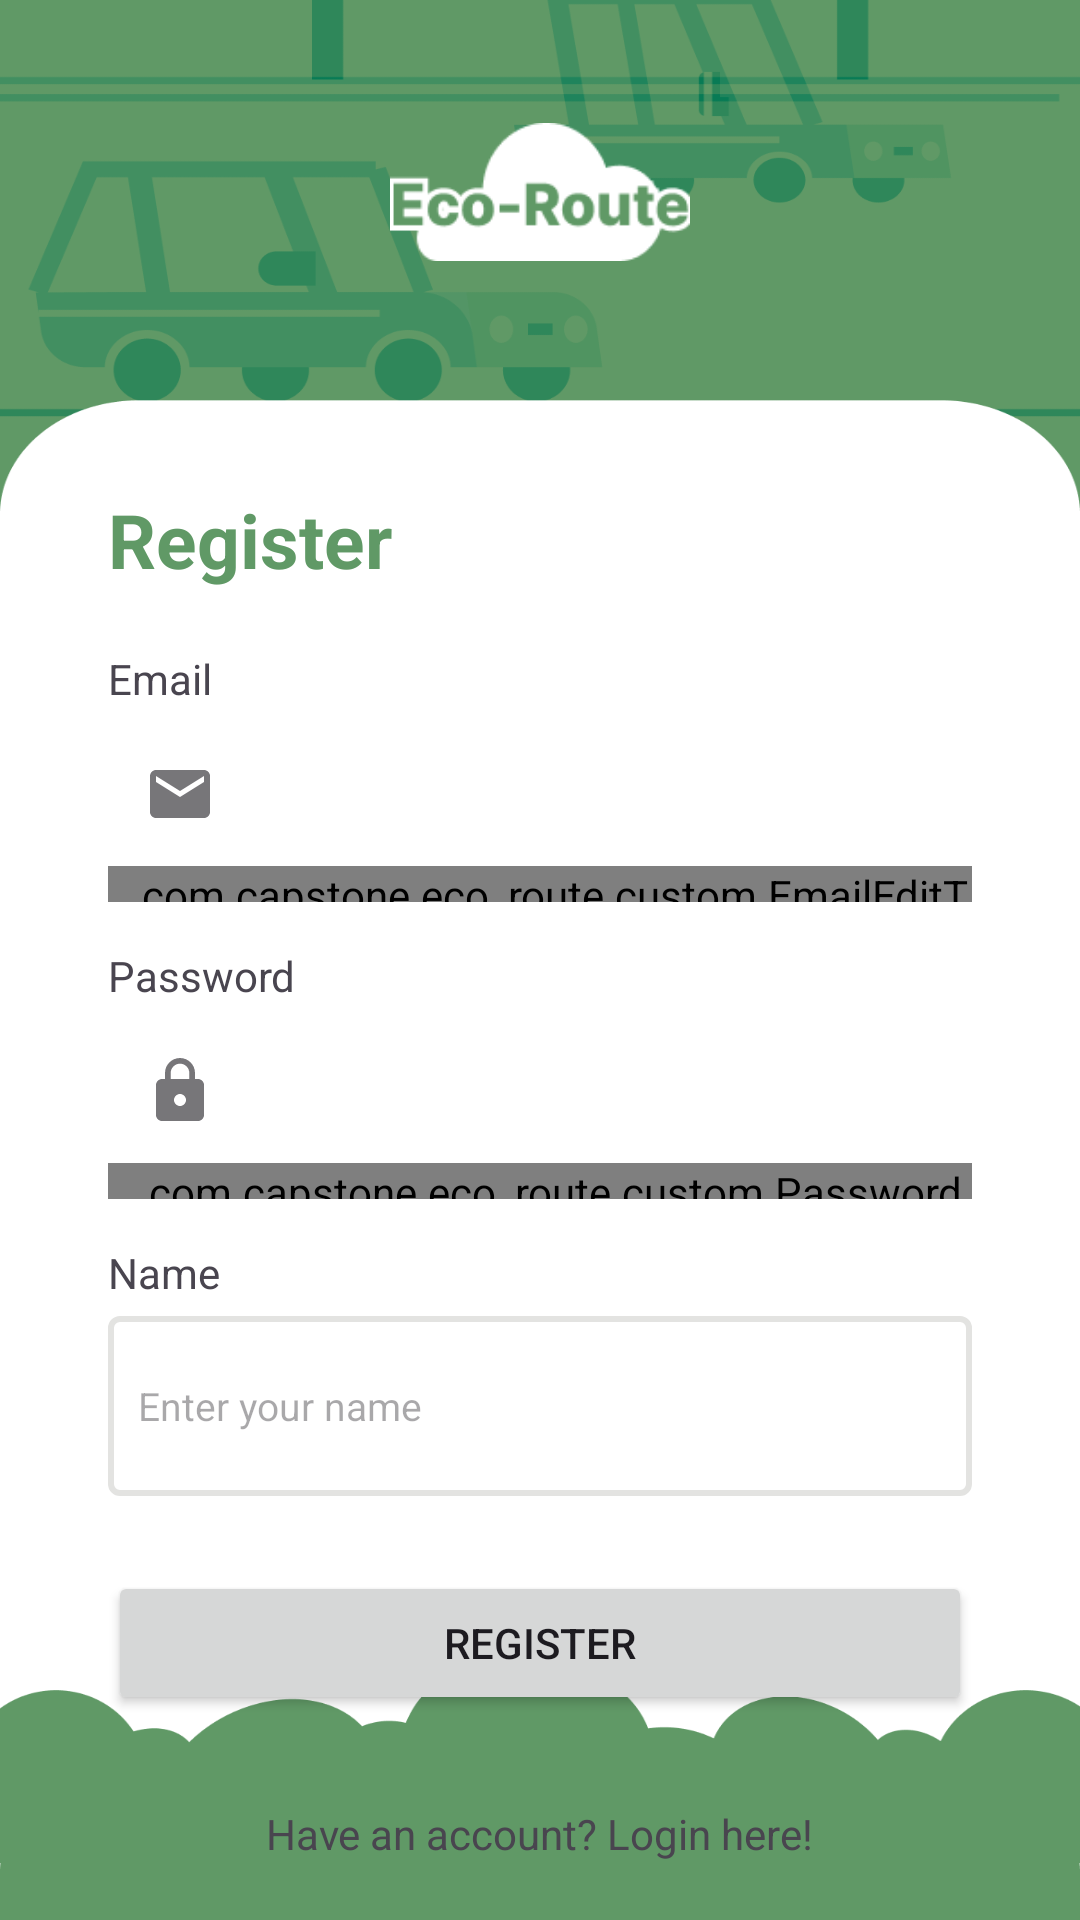

Android layout source for this screen:
<!-- AndroidManifest.xml: application theme Theme.EcoRoute -->
<!-- res/layout/activity_register.xml -->
<?xml version="1.0" encoding="utf-8"?>
<androidx.constraintlayout.widget.ConstraintLayout xmlns:android="http://schemas.android.com/apk/res/android"
    xmlns:app="http://schemas.android.com/apk/res-auto"
    xmlns:tools="http://schemas.android.com/tools"
    android:layout_width="match_parent"
    android:layout_height="match_parent"
    tools:context=".ui.register.RegisterActivity"
    android:background="@drawable/bg_login">

    <ImageView
        android:id="@+id/logo_apps"
        android:layout_width="100dp"
        android:layout_height="100dp"
        android:src="@drawable/photo_logo"
        app:layout_constraintTop_toTopOf="parent"
        app:layout_constraintBottom_toTopOf="@+id/guideline2"
        app:layout_constraintStart_toStartOf="parent"
        app:layout_constraintEnd_toEndOf="parent"/>

    
    <TextView
        android:id="@+id/register_title"
        android:layout_width="wrap_content"
        android:layout_height="wrap_content"
        android:text="Register"
        android:textSize="25sp"
        android:textStyle="bold"
        android:textColor="@color/sage"
        android:layout_marginTop="25dp"
        android:paddingTop="10dp"
        app:layout_constraintTop_toBottomOf="@id/guideline2"
        app:layout_constraintStart_toEndOf="@+id/guideline1"/>

    
    <TextView
        android:id="@+id/title_email"
        android:layout_width="wrap_content"
        android:layout_height="wrap_content"
        android:text="Email"
        android:layout_marginTop="20dp"
        app:layout_constraintTop_toBottomOf="@+id/register_title"
        app:layout_constraintStart_toStartOf="@+id/register_title" />

    <com.google.android.material.textfield.TextInputLayout
        android:id="@+id/editTextInput_email"
        android:layout_width="0dp"
        android:layout_height="60dp"
        style="@style/Widget.MaterialComponents.TextInputLayout.OutlinedBox"
        android:layout_marginTop="5dp"
        android:elevation="10dp"
        app:layout_constraintTop_toBottomOf="@+id/title_email"
        app:layout_constraintStart_toEndOf="@+id/guideline1"
        app:layout_constraintEnd_toStartOf="@+id/guideline12"
        app:startIconDrawable="@drawable/baseline_email_24">

        <com.capstone.eco_route.custom.EmailEditText
            android:id="@+id/custom_email"
            android:layout_width="match_parent"
            android:layout_height="match_parent"
            android:paddingStart="10dp"
            android:ems="10"
            android:textSize="13dp"
            android:hint="Type your email"
            android:inputType="textEmailAddress"/>

    </com.google.android.material.textfield.TextInputLayout>

    <TextView
        android:id="@+id/title_password"
        android:layout_width="wrap_content"
        android:layout_height="wrap_content"
        android:text="Password"
        android:layout_marginTop="15dp"
        app:layout_constraintTop_toBottomOf="@+id/editTextInput_email"
        app:layout_constraintStart_toStartOf="@+id/register_title" />

    <com.google.android.material.textfield.TextInputLayout
        android:id="@+id/editTextInput_password"
        android:layout_width="0dp"
        android:layout_height="60dp"
        style="@style/Widget.MaterialComponents.TextInputLayout.OutlinedBox"
        android:layout_marginTop="5dp"
        app:layout_constraintTop_toBottomOf="@+id/title_password"
        app:layout_constraintStart_toEndOf="@+id/guideline1"
        app:layout_constraintEnd_toStartOf="@+id/guideline12"
        app:startIconDrawable="@drawable/baseline_lock_24">

        <com.capstone.eco_route.custom.PasswordEditText
            android:id="@+id/custom_password"
            android:layout_width="match_parent"
            android:layout_height="match_parent"
            android:paddingStart="10dp"
            android:ems="10"
            android:textSize="13dp"
            android:hint="Enter your password"
            android:inputType="textPassword"/>

    </com.google.android.material.textfield.TextInputLayout>

    <TextView
        android:id="@+id/title_name"
        android:layout_width="wrap_content"
        android:layout_height="wrap_content"
        android:text="Name"
        android:layout_marginTop="15dp"
        app:layout_constraintTop_toBottomOf="@+id/editTextInput_password"
        app:layout_constraintStart_toStartOf="@+id/register_title" />



    <com.google.android.material.textfield.TextInputEditText
        android:id="@+id/custom_name"
        android:layout_width="0dp"
        android:layout_height="60dp"
        android:layout_marginTop="5dp"
        android:background="@drawable/rounded_shape_border"
        android:paddingStart="10dp"
        android:ems="10"
        android:textSize="13sp"
        android:hint="Enter your name"
        android:inputType="text"
        app:layout_constraintTop_toBottomOf="@+id/title_name"
        app:layout_constraintStart_toEndOf="@+id/guideline1"
        app:layout_constraintEnd_toStartOf="@+id/guideline12"
        app:startIconDrawable="@drawable/baseline_person_24"/>

    <Button
        android:id="@+id/register_button"
        android:layout_width="0dp"
        android:layout_height="wrap_content"
        android:layout_marginTop="25dp"
        android:text="Register"
        app:layout_constraintTop_toBottomOf="@+id/custom_name"
        app:layout_constraintBottom_toTopOf="@+id/loginLink"
        app:layout_constraintStart_toStartOf="@id/editTextInput_password"
        app:layout_constraintEnd_toEndOf="@id/editTextInput_password"/>

    
    <TextView
        android:id="@+id/loginLink"
        android:layout_width="wrap_content"
        android:layout_height="wrap_content"
        android:text="Have an account? Login here!"
        android:layout_marginTop="30dp"
        app:layout_constraintTop_toBottomOf="@id/register_button"
        app:layout_constraintStart_toEndOf="@id/guideline1"
        app:layout_constraintEnd_toStartOf="@id/guideline12"/>

    
    <androidx.constraintlayout.widget.Guideline
        android:id="@+id/guideline1"
        android:layout_width="wrap_content"
        android:layout_height="wrap_content"
        android:orientation="vertical"
        app:layout_constraintGuide_percent="0.10" />

    <androidx.constraintlayout.widget.Guideline
        android:id="@+id/guideline12"
        android:layout_width="wrap_content"
        android:layout_height="wrap_content"
        android:orientation="vertical"
        app:layout_constraintGuide_percent="0.90" />

    <androidx.constraintlayout.widget.Guideline
        android:id="@+id/guideline2"
        android:layout_width="wrap_content"
        android:layout_height="wrap_content"
        android:orientation="horizontal"
        app:layout_constraintGuide_percent="0.20" />

    <androidx.constraintlayout.widget.Guideline
        android:id="@+id/guideline22"
        android:layout_width="wrap_content"
        android:layout_height="wrap_content"
        android:orientation="horizontal"
        app:layout_constraintGuide_percent="0.85" />

</androidx.constraintlayout.widget.ConstraintLayout>
<!-- resources referenced by this layout -->
<resources>
  <color name="sage">#609966</color>
  <!-- drawable baseline_email_24 (drawable) -->
  <vector android:height="24dp" android:tint="#5F9765"
      android:viewportHeight="24" android:viewportWidth="24"
      android:width="24dp" xmlns:android="http://schemas.android.com/apk/res/android">
      <path android:fillColor="@android:color/white" android:pathData="M20,4L4,4c-1.1,0 -1.99,0.9 -1.99,2L2,18c0,1.1 0.9,2 2,2h16c1.1,0 2,-0.9 2,-2L22,6c0,-1.1 -0.9,-2 -2,-2zM20,8l-8,5 -8,-5L4,6l8,5 8,-5v2z"/>
  </vector>
  <!-- drawable baseline_lock_24 (drawable) -->
  <vector android:height="24dp" android:tint="#5F9765"
      android:viewportHeight="24" android:viewportWidth="24"
      android:width="24dp" xmlns:android="http://schemas.android.com/apk/res/android">
      <path android:fillColor="@android:color/white" android:pathData="M18,8h-1L17,6c0,-2.76 -2.24,-5 -5,-5S7,3.24 7,6v2L6,8c-1.1,0 -2,0.9 -2,2v10c0,1.1 0.9,2 2,2h12c1.1,0 2,-0.9 2,-2L20,10c0,-1.1 -0.9,-2 -2,-2zM12,17c-1.1,0 -2,-0.9 -2,-2s0.9,-2 2,-2 2,0.9 2,2 -0.9,2 -2,2zM15.1,8L8.9,8L8.9,6c0,-1.71 1.39,-3.1 3.1,-3.1 1.71,0 3.1,1.39 3.1,3.1v2z"/>
  </vector>
  <!-- drawable baseline_person_24 (drawable) -->
  <vector android:height="24dp" android:tint="#5F9765"
      android:viewportHeight="24" android:viewportWidth="24"
      android:width="24dp" xmlns:android="http://schemas.android.com/apk/res/android">
      <path android:fillColor="@android:color/white" android:pathData="M12,12c2.21,0 4,-1.79 4,-4s-1.79,-4 -4,-4 -4,1.79 -4,4 1.79,4 4,4zM12,14c-2.67,0 -8,1.34 -8,4v2h16v-2c0,-2.66 -5.33,-4 -8,-4z"/>
  </vector>
  <!-- drawable bg_login: png bitmap (drawable, 48871 bytes) -->
  <!-- drawable photo_logo: png bitmap (drawable, 3335 bytes) -->
  <!-- drawable rounded_shape_border (drawable) -->
  <?xml version="1.0" encoding="utf-8"?>
  <shape xmlns:android="http://schemas.android.com/apk/res/android">
      <solid android:color="#00000000"/>
      <stroke
          android:width="2dp"
          android:color="#E3E3E1" />
      <corners android:radius="3dp"/>
  </shape>
  <style name="Theme.EcoRoute" parent="Base.Theme.EcoRoute" />
  <style name="Base.Theme.EcoRoute" parent="Theme.Material3.DayNight.NoActionBar">
          
          
          <item name="colorPrimary">@color/sage</item>
  
          <item name="colorSecondary">@color/sage</item>
      </style>
</resources>
